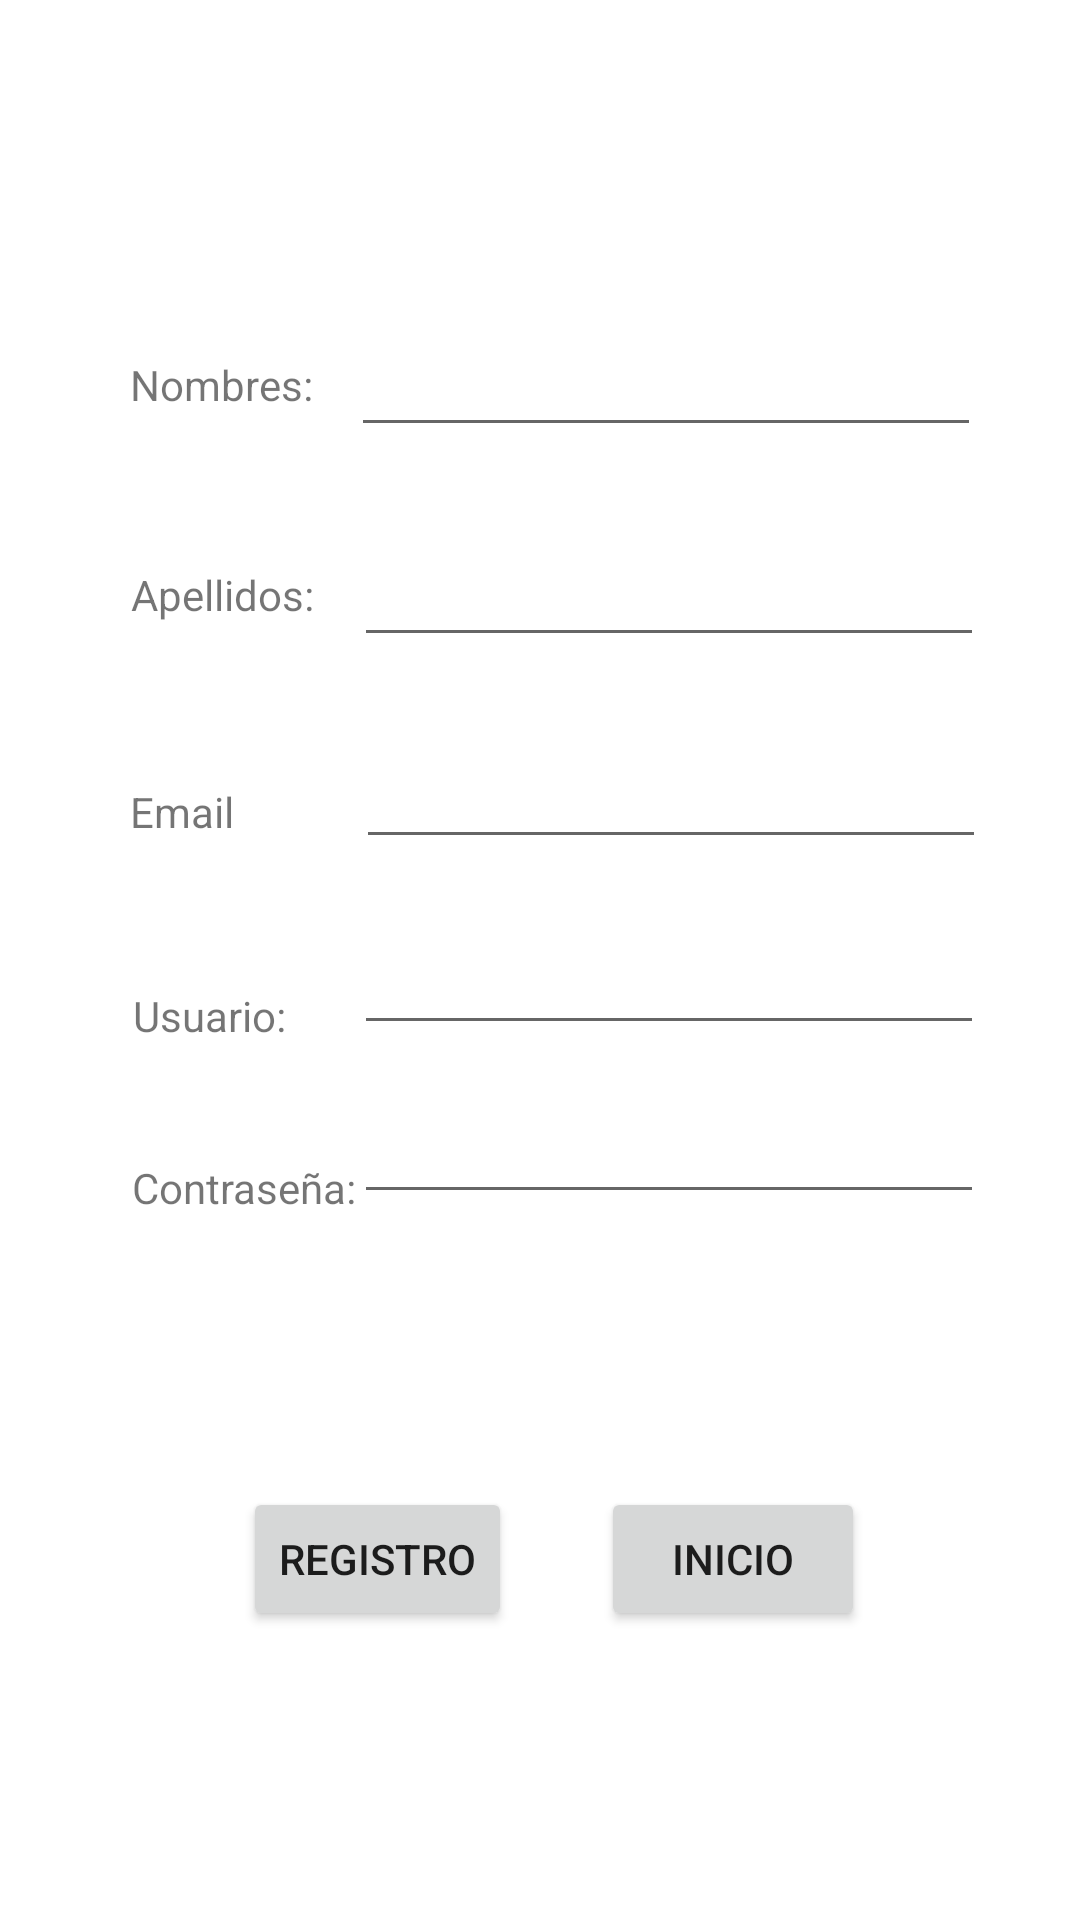

Android layout source for this screen:
<!-- AndroidManifest.xml: application theme Theme.Mincine2 -->
<!-- res/layout/activity_registrarse.xml -->
<?xml version="1.0" encoding="utf-8"?>
<androidx.constraintlayout.widget.ConstraintLayout xmlns:android="http://schemas.android.com/apk/res/android"
    xmlns:app="http://schemas.android.com/apk/res-auto"
    xmlns:tools="http://schemas.android.com/tools"
    android:layout_width="match_parent"
    android:layout_height="match_parent"
    tools:context=".registrarse">

    <TextView
        android:id="@+id/textView"
        android:layout_width="wrap_content"
        android:layout_height="wrap_content"
        android:text="Nombres:"
        app:layout_constraintBottom_toBottomOf="parent"
        app:layout_constraintEnd_toEndOf="parent"
        app:layout_constraintHorizontal_bias="0.145"
        app:layout_constraintStart_toStartOf="parent"
        app:layout_constraintTop_toTopOf="parent"
        app:layout_constraintVertical_bias="0.191" />

    <EditText
        android:id="@+id/editTextTextPersonName"
        android:layout_width="wrap_content"
        android:layout_height="wrap_content"
        android:ems="10"
        android:inputType="textPersonName"
        app:layout_constraintBottom_toBottomOf="parent"
        app:layout_constraintEnd_toEndOf="parent"
        app:layout_constraintHorizontal_bias="0.781"
        app:layout_constraintStart_toStartOf="parent"
        app:layout_constraintTop_toTopOf="parent"
        app:layout_constraintVertical_bias="0.18" />

    <EditText
        android:id="@+id/editTextTextPersonName3"
        android:layout_width="wrap_content"
        android:layout_height="wrap_content"
        android:ems="10"
        android:inputType="textPersonName"
        app:layout_constraintBottom_toBottomOf="parent"
        app:layout_constraintEnd_toEndOf="parent"
        app:layout_constraintHorizontal_bias="0.786"
        app:layout_constraintStart_toStartOf="parent"
        app:layout_constraintTop_toTopOf="parent"
        app:layout_constraintVertical_bias="0.297" />

    <Button
        android:id="@+id/button2"
        android:layout_width="wrap_content"
        android:layout_height="wrap_content"
        android:text="Registro"
        app:layout_constraintBottom_toBottomOf="parent"
        app:layout_constraintEnd_toEndOf="parent"
        app:layout_constraintHorizontal_bias="0.3"
        app:layout_constraintStart_toStartOf="parent"
        app:layout_constraintTop_toTopOf="parent"
        app:layout_constraintVertical_bias="0.837" />

    <Button
        android:id="@+id/button4"
        android:layout_width="wrap_content"
        android:layout_height="wrap_content"
        android:text="INICIO"
        app:layout_constraintBottom_toBottomOf="parent"
        app:layout_constraintEnd_toEndOf="parent"
        app:layout_constraintHorizontal_bias="0.736"
        app:layout_constraintStart_toStartOf="parent"
        app:layout_constraintTop_toTopOf="parent"
        app:layout_constraintVertical_bias="0.837"
        android:onClick="antInicio"
        />

    <TextView
        android:id="@+id/textView2"
        android:layout_width="wrap_content"
        android:layout_height="wrap_content"
        android:text="Apellidos:"
        app:layout_constraintBottom_toBottomOf="parent"
        app:layout_constraintEnd_toEndOf="parent"
        app:layout_constraintHorizontal_bias="0.146"
        app:layout_constraintStart_toStartOf="parent"
        app:layout_constraintTop_toTopOf="parent"
        app:layout_constraintVertical_bias="0.304" />

    <TextView
        android:id="@+id/textView3"
        android:layout_width="56dp"
        android:layout_height="26dp"
        android:text="Email"
        app:layout_constraintBottom_toBottomOf="parent"
        app:layout_constraintEnd_toEndOf="parent"
        app:layout_constraintHorizontal_bias="0.143"
        app:layout_constraintStart_toStartOf="parent"
        app:layout_constraintTop_toTopOf="parent"
        app:layout_constraintVertical_bias="0.425" />

    <EditText
        android:id="@+id/editTextTextPersonName4"
        android:layout_width="wrap_content"
        android:layout_height="wrap_content"
        android:ems="10"
        android:inputType="textPersonName"
        app:layout_constraintBottom_toBottomOf="parent"
        app:layout_constraintEnd_toEndOf="parent"
        app:layout_constraintHorizontal_bias="0.791"
        app:layout_constraintStart_toStartOf="parent"
        app:layout_constraintTop_toTopOf="parent"
        app:layout_constraintVertical_bias="0.409" />

    <TextView
        android:id="@+id/textView4"
        android:layout_width="wrap_content"
        android:layout_height="wrap_content"
        android:text="Usuario:"
        app:layout_constraintBottom_toBottomOf="parent"
        app:layout_constraintEnd_toEndOf="parent"
        app:layout_constraintHorizontal_bias="0.144"
        app:layout_constraintStart_toStartOf="parent"
        app:layout_constraintTop_toTopOf="parent"
        app:layout_constraintVertical_bias="0.53" />

    <EditText
        android:id="@+id/editTextTextPersonName5"
        android:layout_width="wrap_content"
        android:layout_height="wrap_content"
        android:ems="10"
        android:inputType="textPersonName"
        app:layout_constraintBottom_toBottomOf="parent"
        app:layout_constraintEnd_toEndOf="parent"
        app:layout_constraintHorizontal_bias="0.786"
        app:layout_constraintStart_toStartOf="parent"
        app:layout_constraintTop_toTopOf="parent"
        app:layout_constraintVertical_bias="0.513" />

    <TextView
        android:id="@+id/textView7"
        android:layout_width="wrap_content"
        android:layout_height="wrap_content"
        android:text="Contraseña:"
        app:layout_constraintBottom_toBottomOf="parent"
        app:layout_constraintEnd_toEndOf="parent"
        app:layout_constraintHorizontal_bias="0.154"
        app:layout_constraintStart_toStartOf="parent"
        app:layout_constraintTop_toTopOf="parent"
        app:layout_constraintVertical_bias="0.622" />

    <EditText
        android:id="@+id/editTextNumberPassword2"
        android:layout_width="wrap_content"
        android:layout_height="wrap_content"
        android:ems="10"
        android:inputType="numberPassword"
        app:layout_constraintBottom_toBottomOf="parent"
        app:layout_constraintEnd_toEndOf="parent"
        app:layout_constraintHorizontal_bias="0.786"
        app:layout_constraintStart_toStartOf="parent"
        app:layout_constraintTop_toTopOf="parent"
        app:layout_constraintVertical_bias="0.607" />

</androidx.constraintlayout.widget.ConstraintLayout>
<!-- resources referenced by this layout -->
<resources>
  <style name="Theme.Mincine2" parent="Theme.MaterialComponents.DayNight.DarkActionBar">
          
          <item name="colorPrimary">@color/purple_500</item>
          <item name="colorPrimaryVariant">@color/purple_700</item>
          <item name="colorOnPrimary">@color/white</item>
          
          <item name="colorSecondary">@color/teal_200</item>
          <item name="colorSecondaryVariant">@color/teal_700</item>
          <item name="colorOnSecondary">@color/black</item>
          
          <item name="android:statusBarColor">?attr/colorPrimaryVariant</item>
          
      </style>
  <!-- not gathered from this repository: default colours our renderer supplied (Android Studio template values) -->
  <color name="purple_500">#FF6200EE</color>
  <color name="purple_700">#FF3700B3</color>
  <color name="teal_200">#FF03DAC5</color>
  <color name="teal_700">#FF018786</color>
  <color name="black">#FF000000</color>
  <color name="white">#FFFFFFFF</color>
</resources>
